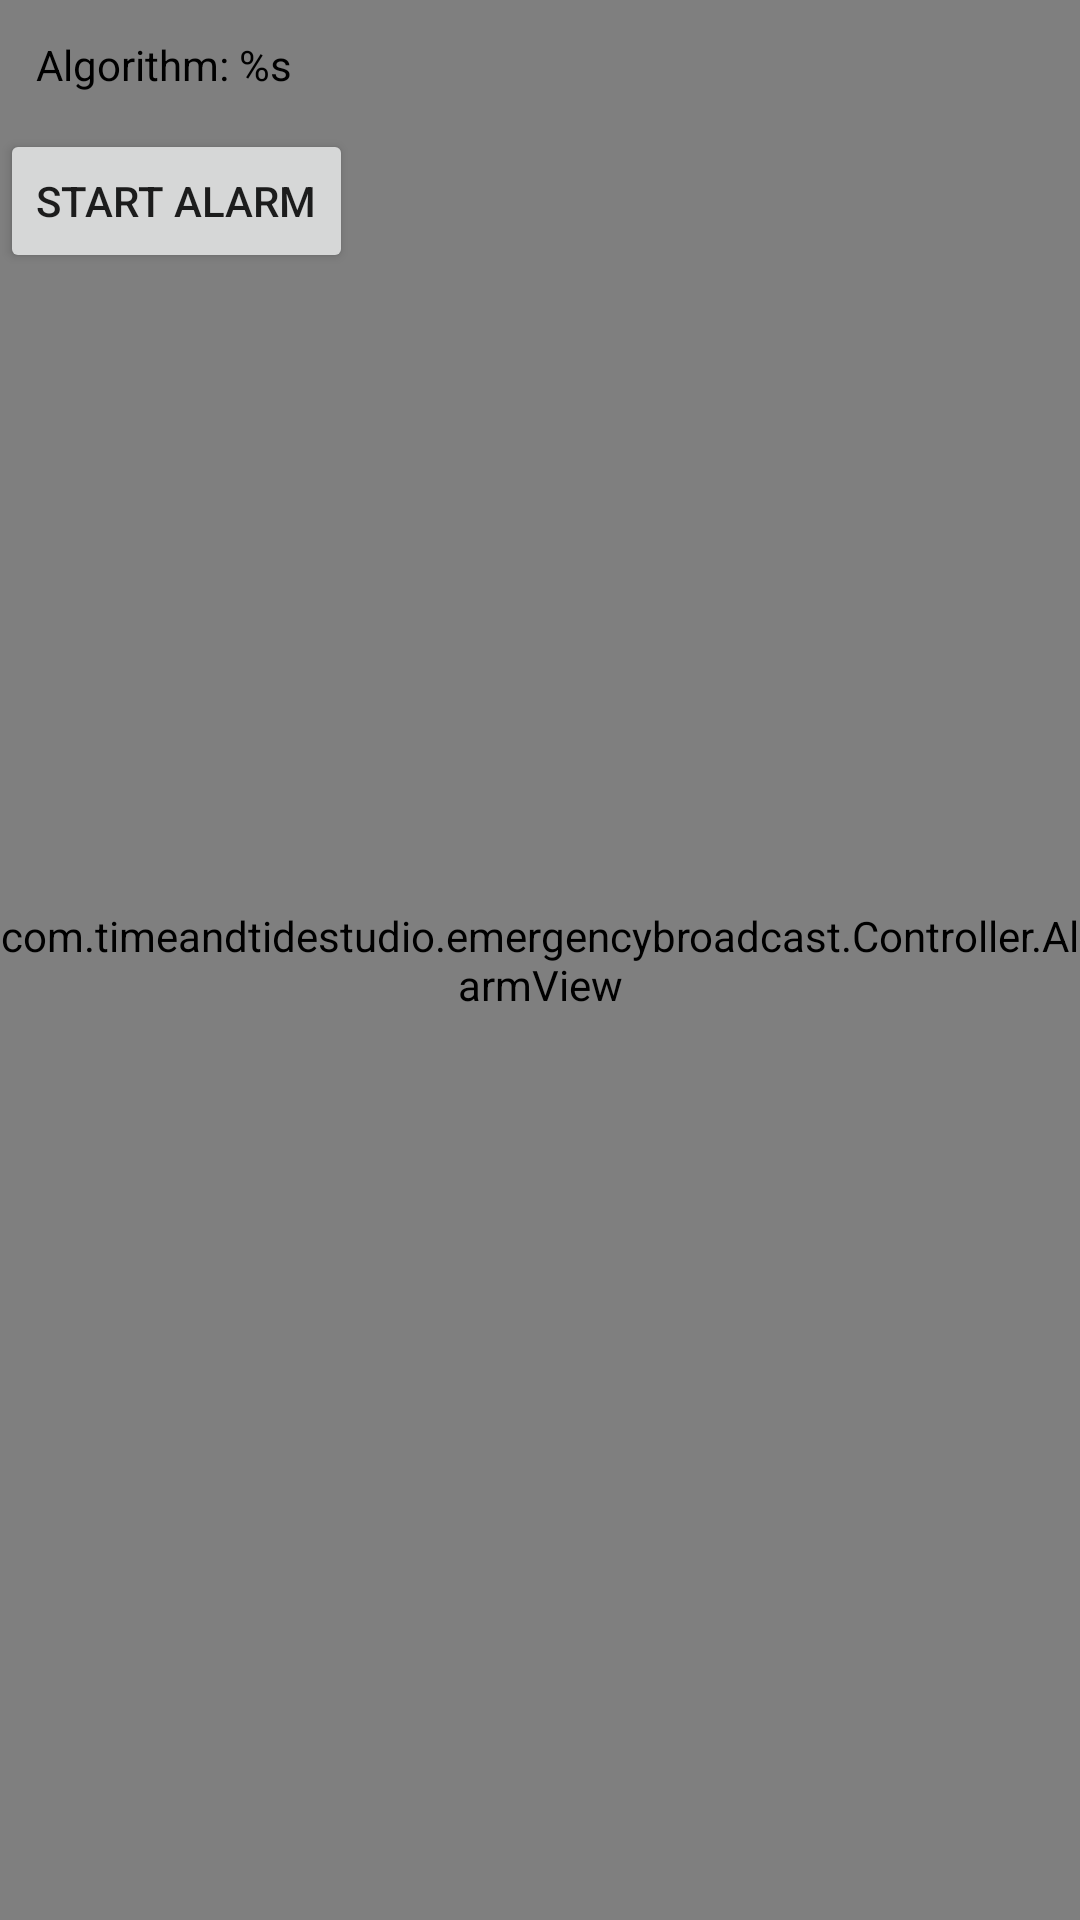

Here is an Android app screen rendered from its layout file. Give the layout XML and the strings, colors and styles it references.
<!-- AndroidManifest.xml: application theme AppTheme -->
<!-- res/layout/fragment_alarm.xml -->
<FrameLayout xmlns:android="http://schemas.android.com/apk/res/android"
    android:layout_width="match_parent"
    android:layout_height="match_parent">

    <com.timeandtidestudio.emergencybroadcast.Controller.AlarmView
        android:id="@+id/alarm_view"
        android:layout_width="match_parent"
        android:layout_height="match_parent"/>

    <LinearLayout
        android:id="@+id/alarm_advanced"
        android:layout_width="wrap_content"
        android:layout_height="wrap_content"
        android:orientation="vertical">

        <TextView
            android:id="@+id/alarm_algorithm"
            android:layout_width="wrap_content"
            android:layout_height="wrap_content"
            android:text="@string/fragment_alarm_algorithm"
            android:textColor="@color/black"
            android:padding="12dp"/>

        <Button
            android:id="@+id/alarm_start"
            android:layout_width="wrap_content"
            android:layout_height="wrap_content"
            android:text="@string/fragment_alarm_start_button"/>

    </LinearLayout>

</FrameLayout>
<!-- resources referenced by this layout -->
<resources>
  <color name="black">#000000</color>
  <string name="fragment_alarm_algorithm">Algorithm: %s</string>
  <string name="fragment_alarm_start_button">Start alarm</string>
  <style name="AppTheme" parent="Theme.AppCompat.Light.DarkActionBar">
          
          <item name="colorPrimary">@color/colorPrimary</item>
          <item name="colorPrimaryDark">@color/colorPrimaryDark</item>
          <item name="colorAccent">@color/colorAccent</item>
      </style>
  <color name="colorPrimary">#3F51B5</color>
  <color name="colorPrimaryDark">#303F9F</color>
  <color name="colorAccent">#FF4081</color>
</resources>
